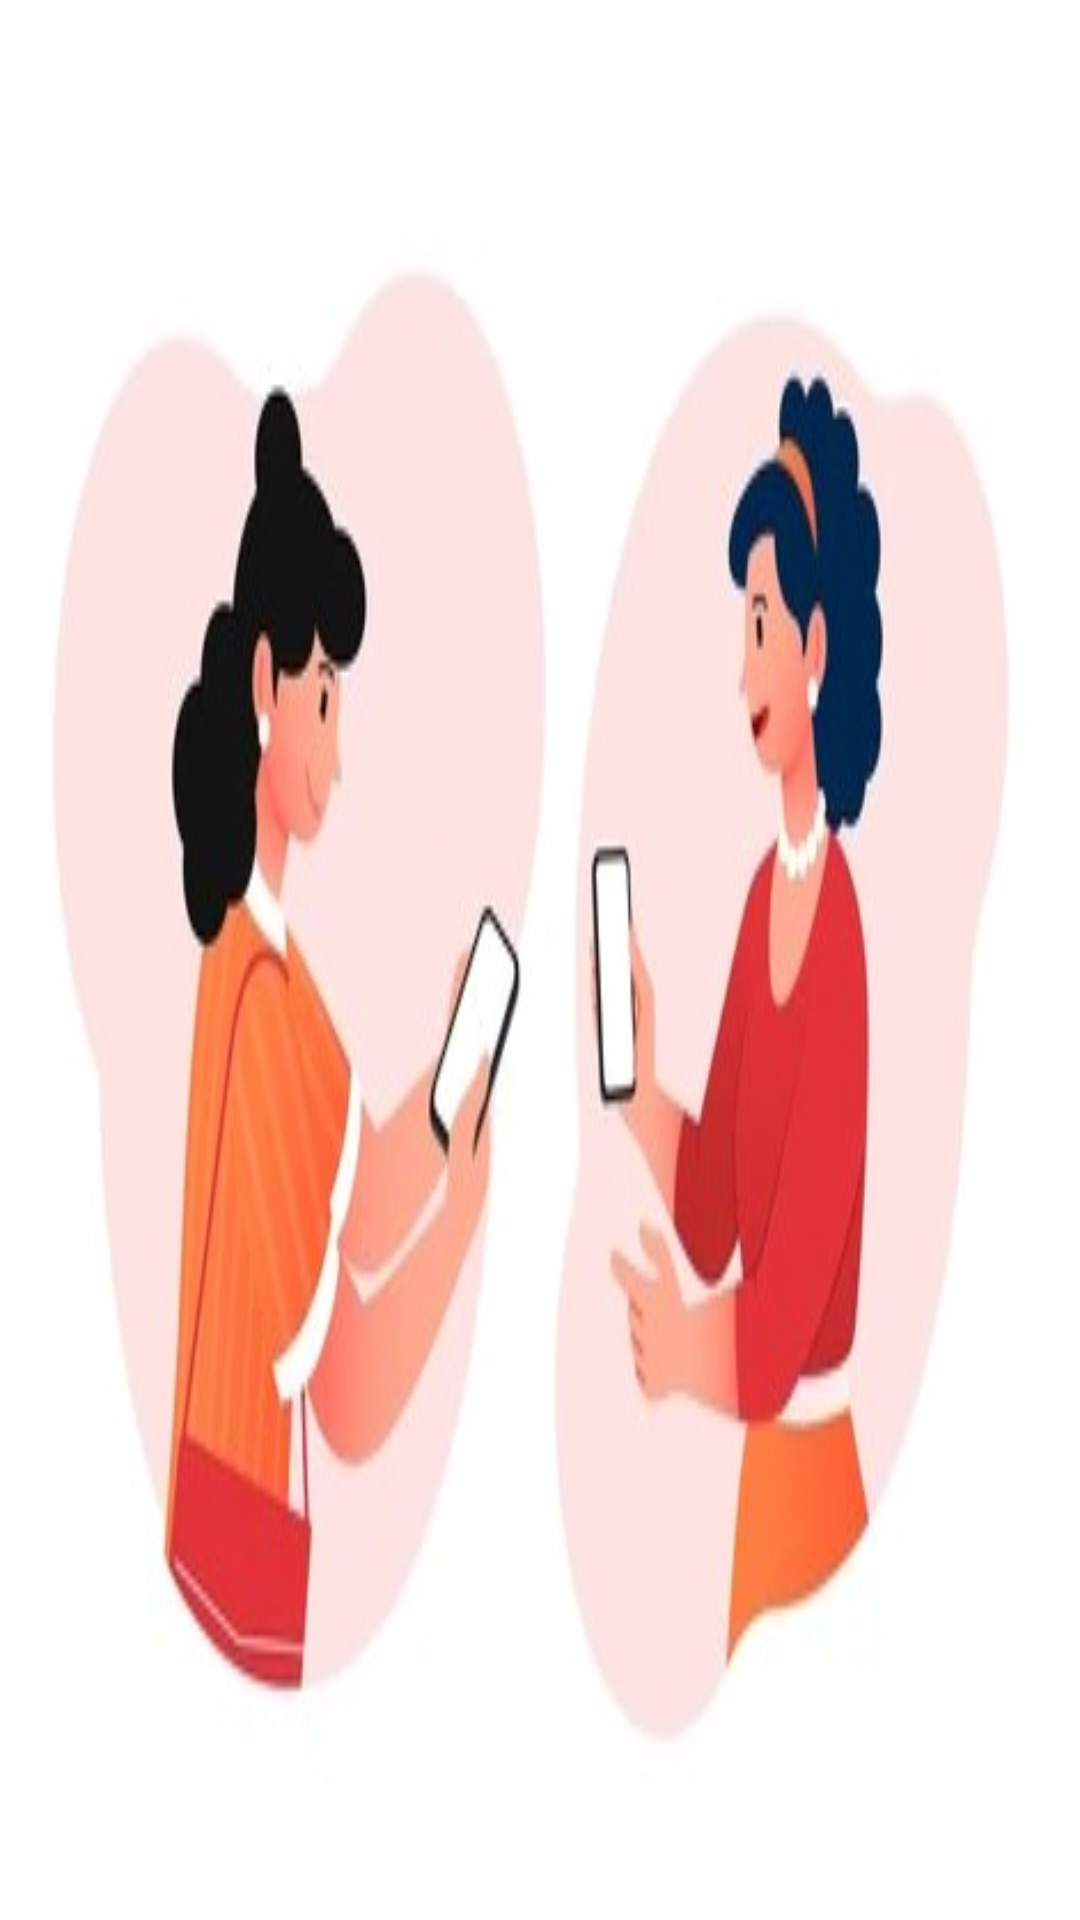

Write the Android layout XML for this screen, with the resource values it uses.
<!-- AndroidManifest.xml: application theme Theme.Login_verification -->
<!-- res/layout/activity_userlist.xml -->
<?xml version="1.0" encoding="utf-8"?>
<androidx.constraintlayout.widget.ConstraintLayout xmlns:android="http://schemas.android.com/apk/res/android"
    xmlns:app="http://schemas.android.com/apk/res-auto"
    xmlns:tools="http://schemas.android.com/tools"
    android:layout_width="match_parent"
    android:layout_height="match_parent"
    android:background="@drawable/talk1"
    android:layout_gravity="center"
    tools:context=".UserlistActivity">

    <androidx.recyclerview.widget.RecyclerView
        android:id="@+id/userlist"
        android:layout_width="409dp"
        android:layout_height="729dp"
        android:layout_marginTop="16dp"
        app:layout_constraintEnd_toEndOf="parent"
        app:layout_constraintStart_toStartOf="parent"
        app:layout_constraintTop_toTopOf="parent"
      tools:listitem="@layout/user_item"/>
</androidx.constraintlayout.widget.ConstraintLayout>
<!-- res/layout/user_item.xml (included above) -->
<?xml version="1.0" encoding="utf-8"?>

<RelativeLayout xmlns:android="http://schemas.android.com/apk/res/android"
    android:layout_width="match_parent"
    android:layout_height="wrap_content"
    xmlns:app="http://schemas.android.com/apk/res-auto"
    app:cardElevation="8dp"
    app:cardCornerRadius="8dp"
    android:layout_margin="16dp">

    <RelativeLayout
        android:layout_width="wrap_content"
        android:layout_height="wrap_content">

            <TextView
                android:id="@+id/name1"
                android:layout_width="wrap_content"
                android:layout_height="wrap_content"
                android:text="Muqadas"
                android:layout_marginTop="45dp"
                android:textColor="@color/black"
                android:textSize="25sp"
                android:textStyle="bold"
                android:layout_marginLeft="10dp"/>

        <View
            android:layout_below="@+id/name1"
            android:layout_width="match_parent"
            android:layout_marginTop="5dp"
            android:layout_height="2dp"
            android:background="@color/black"/>

    </RelativeLayout>
</RelativeLayout>
<!-- resources referenced by this layout -->
<resources>
  <color name="black">#FF000000</color>
  <!-- drawable talk1: jpg bitmap (drawable, 16607 bytes) -->
  <style name="Theme.Login_verification" parent="Theme.AppCompat.Light" />
</resources>
